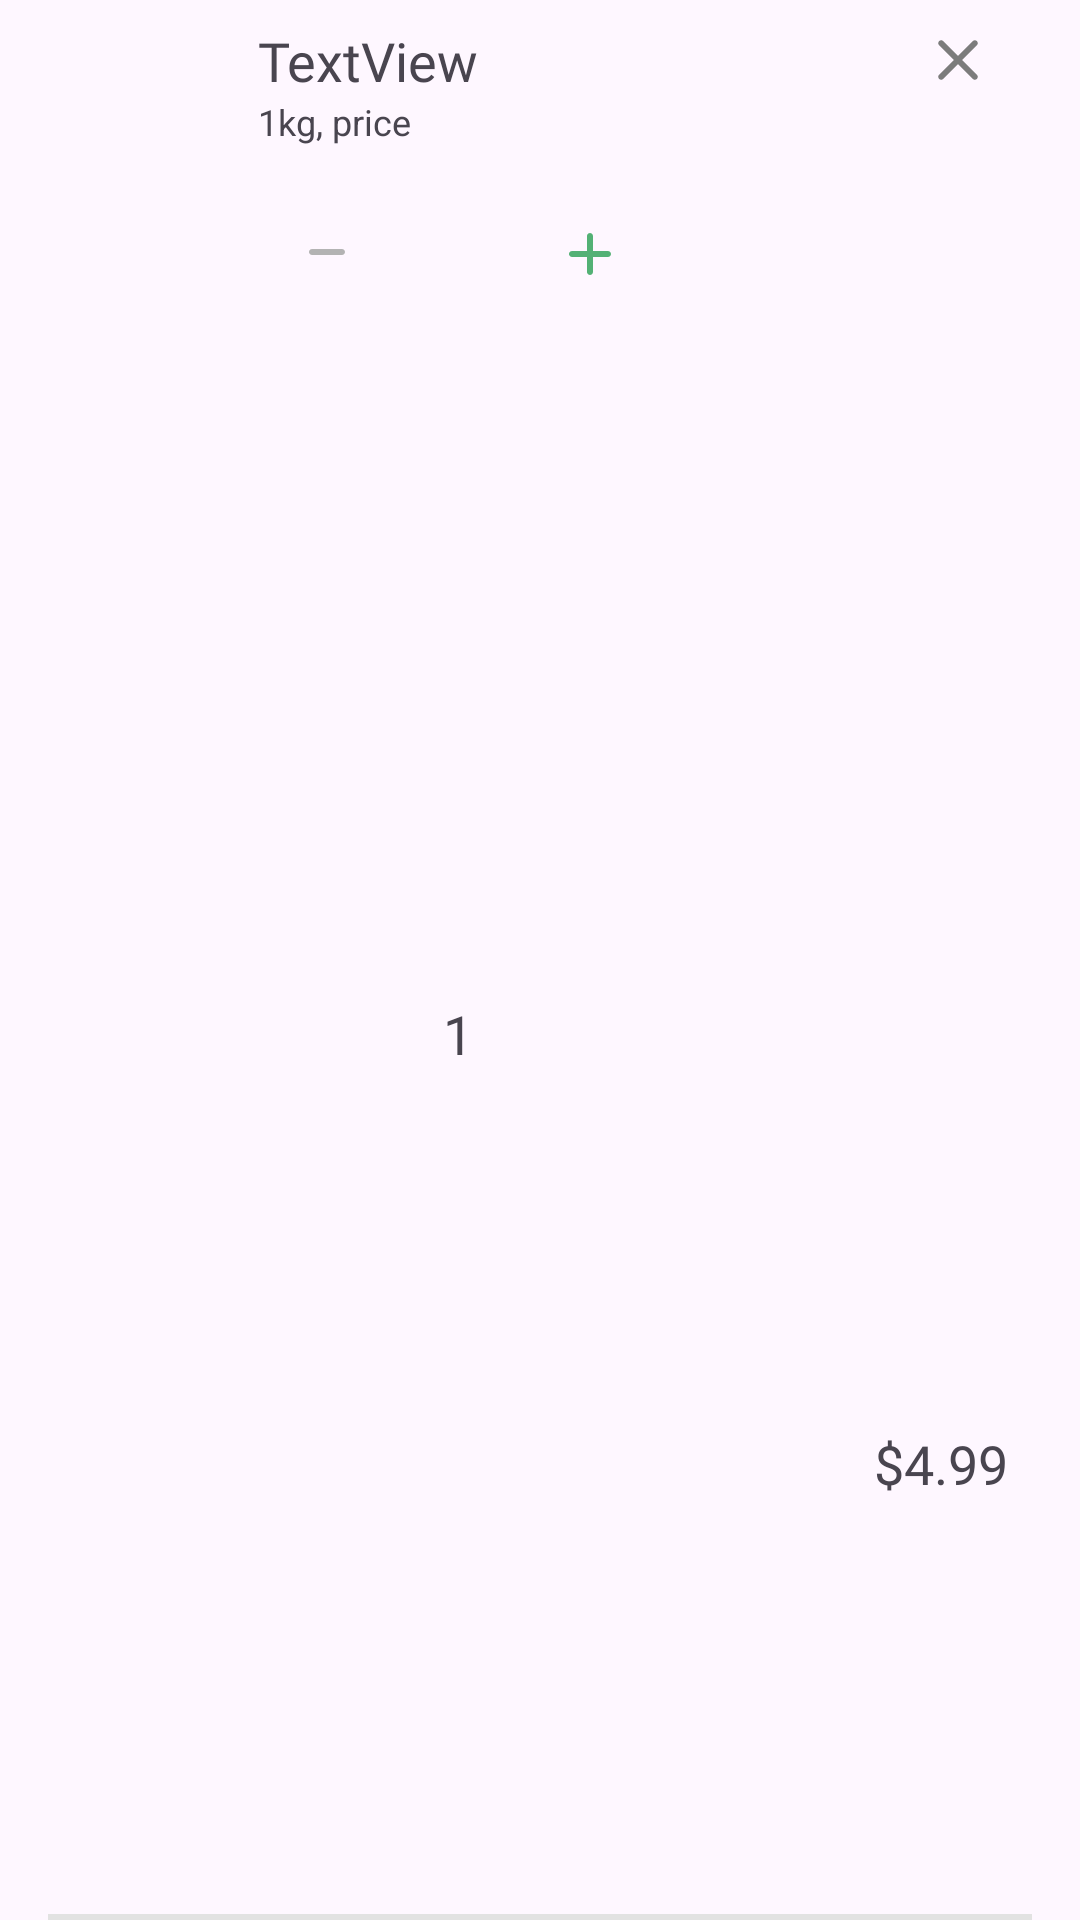

Android layout source for this screen:
<!-- AndroidManifest.xml: application theme Theme.Nectar -->
<!-- res/layout/panier_layout.xml -->
<?xml version="1.0" encoding="utf-8"?>
<androidx.constraintlayout.widget.ConstraintLayout xmlns:android="http://schemas.android.com/apk/res/android"
    xmlns:app="http://schemas.android.com/apk/res-auto"
    xmlns:tools="http://schemas.android.com/tools"
    android:layout_width="match_parent"
    android:layout_height="125dp"
    android:layout_margin="8dp">


    <TextView
        android:id="@+id/cart_product_num"
        android:layout_width="wrap_content"
        android:layout_height="wrap_content"
        android:layout_marginStart="16dp"
        android:text="1"
        android:textSize="18sp"
        app:layout_constraintBottom_toBottomOf="parent"
        app:layout_constraintStart_toEndOf="@+id/moins_btn"
        app:layout_constraintTop_toBottomOf="@+id/textView17" />

    <androidx.constraintlayout.widget.ConstraintLayout
        android:id="@+id/moins_btn"
        android:layout_width="45.67dp"
        android:layout_height="45.67dp"
        android:layout_alignParentLeft="true"
        android:layout_alignParentTop="true"
        android:layout_marginStart="16dp"
        android:layout_marginTop="13dp"
        android:background="@drawable/pro_detail_img"
        android:textAlignment="center"
        app:layout_constraintStart_toEndOf="@+id/imageView17"
        app:layout_constraintTop_toBottomOf="@+id/textView17">

        <ImageView

            android:layout_width="wrap_content"
            android:layout_height="wrap_content"
            app:layout_constraintBottom_toBottomOf="parent"
            app:layout_constraintEnd_toEndOf="parent"
            app:layout_constraintStart_toStartOf="parent"
            app:layout_constraintTop_toTopOf="parent"
            app:layout_constraintVertical_bias="0.110000014"
            app:srcCompat="@drawable/ic_moin" />

    </androidx.constraintlayout.widget.ConstraintLayout>

    <androidx.constraintlayout.widget.ConstraintLayout
        android:id="@+id/plus_btn"
        android:layout_width="45.67dp"
        android:layout_height="45.67dp"
        android:layout_alignParentLeft="true"
        android:layout_alignParentTop="true"
        android:layout_marginStart="16dp"
        android:layout_marginTop="13dp"
        android:background="@drawable/pro_detail_img"
        android:textAlignment="center"
        app:layout_constraintStart_toEndOf="@+id/cart_product_num"
        app:layout_constraintTop_toBottomOf="@+id/textView17">

        <ImageView

            android:layout_width="wrap_content"
            android:layout_height="wrap_content"
            app:layout_constraintBottom_toBottomOf="parent"
            app:layout_constraintEnd_toEndOf="parent"
            app:layout_constraintStart_toStartOf="parent"
            app:layout_constraintTop_toTopOf="parent"
            app:srcCompat="@drawable/ic_add" />

    </androidx.constraintlayout.widget.ConstraintLayout>

    <ImageView
        android:id="@+id/imageView17"
        android:layout_width="70dp"
        android:layout_height="64dp"
        android:layout_marginTop="24dp"
        app:layout_constraintStart_toStartOf="parent"
        app:layout_constraintTop_toTopOf="parent"
        app:srcCompat="@drawable/ic_apple" />

    <TextView
        android:id="@+id/textView16"
        android:layout_width="wrap_content"
        android:layout_height="wrap_content"
        android:layout_marginStart="16dp"
        android:layout_marginTop="8dp"
        android:fontFamily="@font/gilroy_bold"
        android:text="TextView"
        android:textSize="18sp"
        app:layout_constraintEnd_toEndOf="parent"
        app:layout_constraintHorizontal_bias="0.0"
        app:layout_constraintStart_toEndOf="@+id/imageView17"
        app:layout_constraintTop_toTopOf="parent" />

    <TextView
        android:id="@+id/textView17"
        android:layout_width="wrap_content"
        android:layout_height="wrap_content"
        android:layout_marginStart="16dp"
        android:text="1kg, price"
        android:textSize="12sp"
        app:layout_constraintEnd_toEndOf="parent"
        app:layout_constraintHorizontal_bias="0.0"
        app:layout_constraintStart_toEndOf="@+id/imageView17"
        app:layout_constraintTop_toBottomOf="@+id/textView16" />

    <ImageView
        android:id="@+id/imageView18"
        android:layout_width="48dp"
        android:layout_height="wrap_content"
        android:layout_marginTop="8dp"
        app:layout_constraintEnd_toEndOf="parent"
        app:layout_constraintHorizontal_bias="0.89"
        app:layout_constraintStart_toEndOf="@+id/textView16"
        app:layout_constraintTop_toTopOf="parent"
        app:srcCompat="@drawable/ic_close" />

    <TextView
        android:id="@+id/cart_lay_price"
        android:layout_width="wrap_content"
        android:layout_height="wrap_content"
        android:layout_marginEnd="24dp"
        android:fontFamily="@font/gilroy_bold"
        android:text="$4.99"
        android:textSize="18sp"
        app:layout_constraintBottom_toBottomOf="parent"
        app:layout_constraintEnd_toEndOf="parent"
        app:layout_constraintTop_toBottomOf="@+id/imageView18"
        app:layout_constraintVertical_bias="0.76" />

    <View
        android:layout_width="0dp"
        android:layout_height="2dp"
        android:layout_marginStart="16dp"
        android:layout_marginEnd="16dp"
        android:background="@color/gris"
        app:layout_constraintBottom_toBottomOf="parent"
        app:layout_constraintEnd_toEndOf="parent"
        app:layout_constraintStart_toStartOf="parent" />

</androidx.constraintlayout.widget.ConstraintLayout>
<!-- resources referenced by this layout -->
<resources>
  <color name="gris">#E2E2E2</color>
  <!-- drawable ic_add (drawable) -->
  <vector android:height="24dp" android:tint="#53B175"
      android:viewportHeight="24" android:viewportWidth="24"
      android:width="24dp" xmlns:android="http://schemas.android.com/apk/res/android">
      <path android:fillColor="@android:color/white" android:pathData="M18,13h-5v5c0,0.55 -0.45,1 -1,1s-1,-0.45 -1,-1v-5H6c-0.55,0 -1,-0.45 -1,-1s0.45,-1 1,-1h5V6c0,-0.55 0.45,-1 1,-1s1,0.45 1,1v5h5c0.55,0 1,0.45 1,1s-0.45,1 -1,1z"/>
  </vector>
  <!-- drawable ic_close (drawable) -->
  <vector android:height="24dp" android:tint="@color/gris2"
      android:viewportHeight="24" android:viewportWidth="24"
      android:width="24dp" xmlns:android="http://schemas.android.com/apk/res/android">
      <path android:fillColor="@android:color/white" android:pathData="M18.3,5.71c-0.39,-0.39 -1.02,-0.39 -1.41,0L12,10.59 7.11,5.7c-0.39,-0.39 -1.02,-0.39 -1.41,0 -0.39,0.39 -0.39,1.02 0,1.41L10.59,12 5.7,16.89c-0.39,0.39 -0.39,1.02 0,1.41 0.39,0.39 1.02,0.39 1.41,0L12,13.41l4.89,4.89c0.39,0.39 1.02,0.39 1.41,0 0.39,-0.39 0.39,-1.02 0,-1.41L13.41,12l4.89,-4.89c0.38,-0.38 0.38,-1.02 0,-1.4z"/>
  </vector>
  <!-- drawable ic_moin (drawable) -->
  <vector android:height="24dp" android:tint="#B3B3B3"
      android:viewportHeight="24" android:viewportWidth="24"
      android:width="24dp" xmlns:android="http://schemas.android.com/apk/res/android">
      <path android:fillColor="@android:color/white" android:pathData="M7,19h10c0.55,0 1,0.45 1,1s-0.45,1 -1,1H7c-0.55,0 -1,-0.45 -1,-1s0.45,-1 1,-1z"/>
  </vector>
  <style name="Theme.Nectar" parent="Base.Theme.Nectar" />
  <color name="gris2">#7C7C7C</color>
  <style name="Base.Theme.Nectar" parent="Theme.Material3.DayNight.NoActionBar">
          
          <item name="colorPrimary">@color/green</item>
          <item name="colorPrimaryVariant">@color/green</item>
          <item name="colorOnPrimary">@color/white</item>
          
      </style>
  <color name="green">#53B175</color>
  <color name="white">#FFFFFFFF</color>
</resources>
